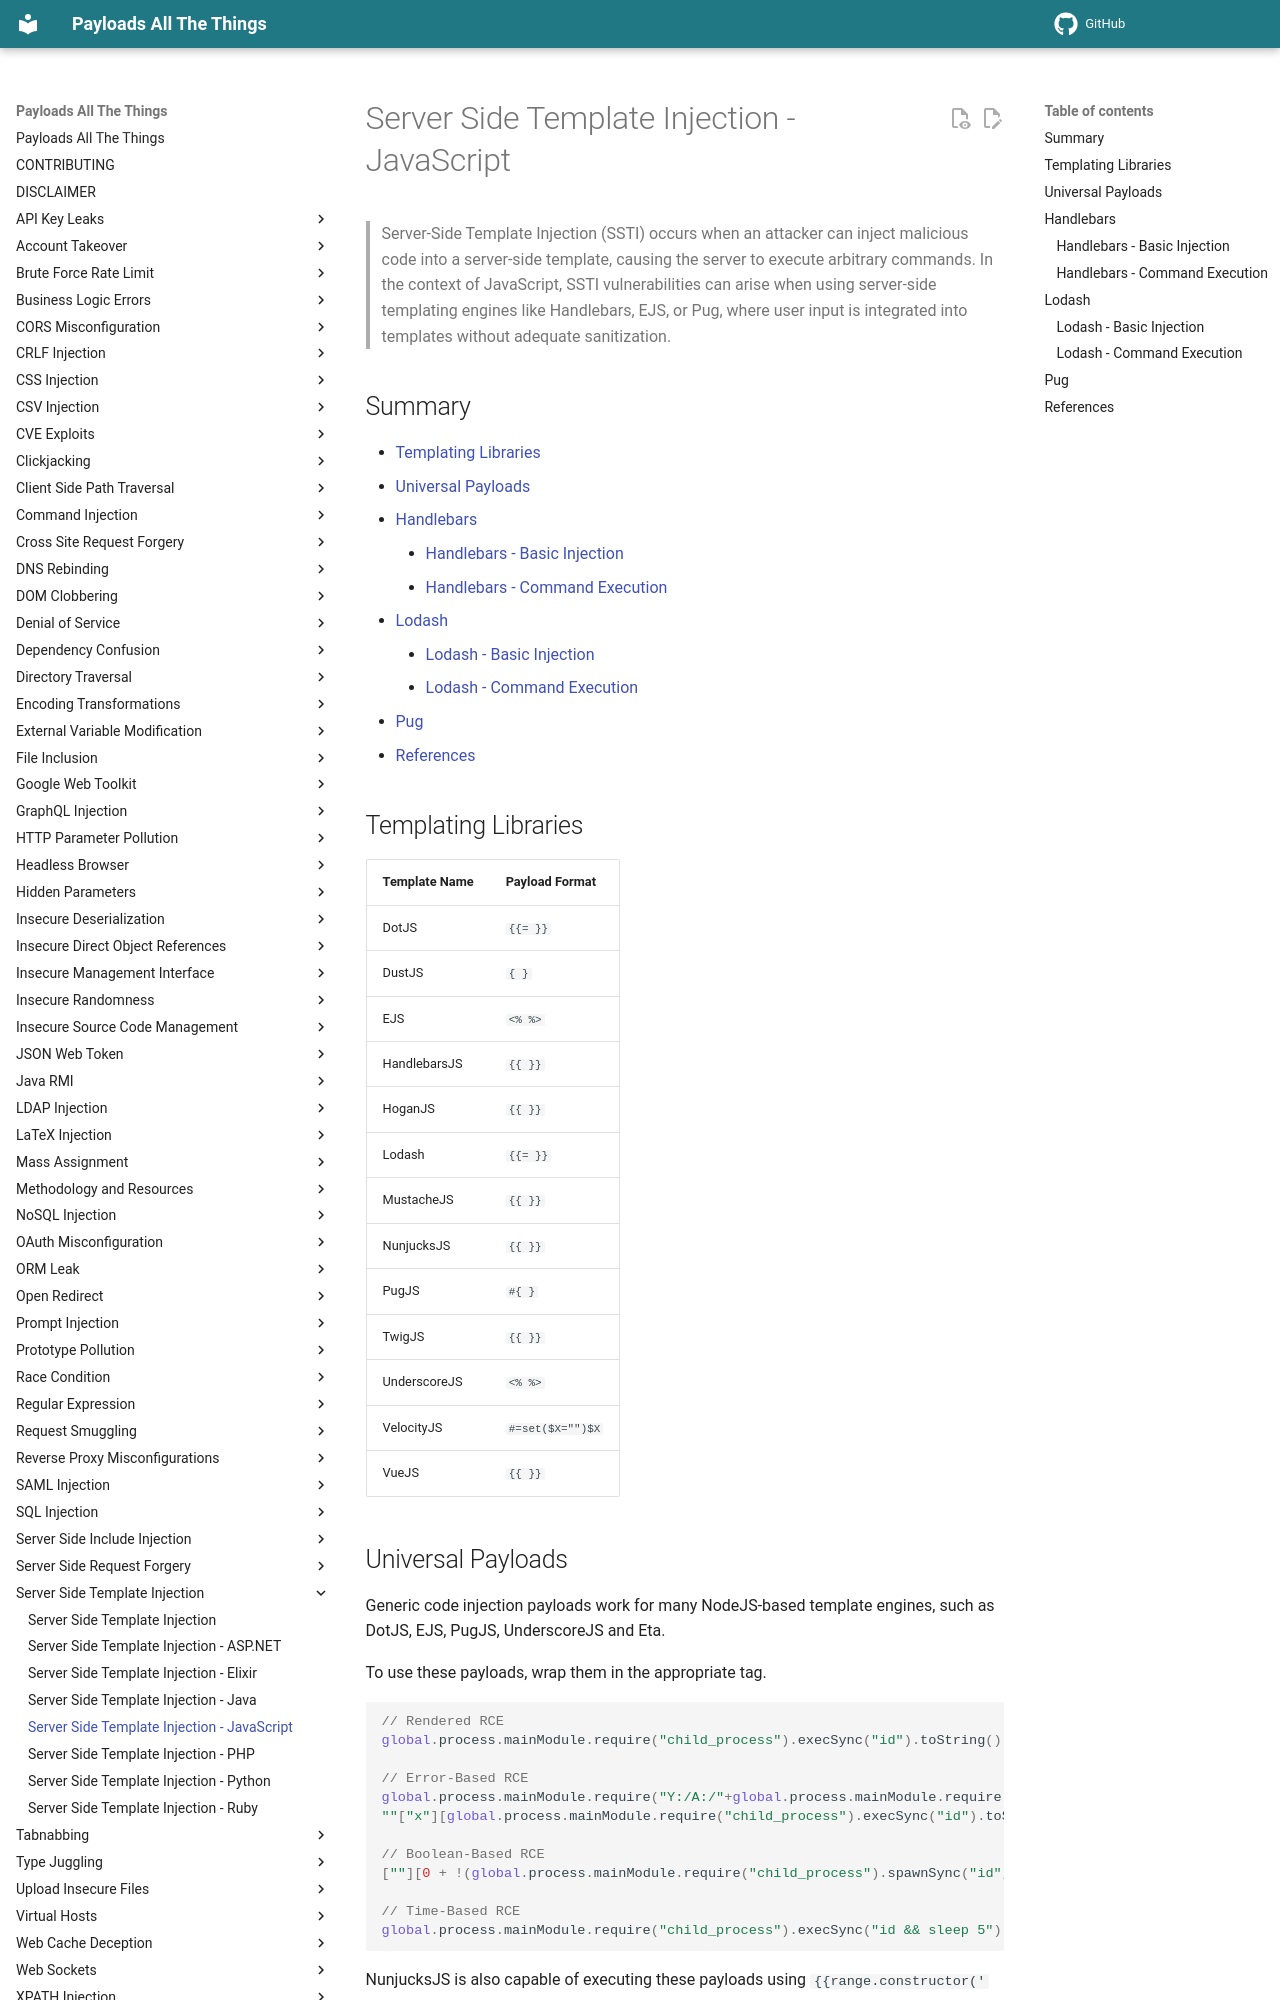

repository: MnifR/PayloadsAllTheThings · page: Server Side Template Injection/JavaScript/index.html · generator: mkdocs

# Server Side Template Injection - JavaScript

> Server-Side Template Injection (SSTI)  occurs when an attacker can inject malicious code into a server-side template, causing the server to execute arbitrary commands. In the context of JavaScript, SSTI vulnerabilities can arise when using server-side templating engines like Handlebars, EJS, or Pug, where user input is integrated into templates without adequate sanitization.

## Summary

- [Templating Libraries](#templating-libraries)
- [Universal Payloads](#universal-payloads)
- [Handlebars](#handlebars)
    - [Handlebars - Basic Injection](#handlebars---basic-injection)
    - [Handlebars - Command Execution](#handlebars---command-execution)
- [Lodash](#lodash)
    - [Lodash - Basic Injection](#lodash---basic-injection)
    - [Lodash - Command Execution](#lodash---command-execution)
- [Pug](#pug)
- [References](#references)

## Templating Libraries

| Template Name | Payload Format   |
|---------------|------------------|
| DotJS         | `{{= }}`         |
| DustJS        | `{ }`            |
| EJS           | `<% %>`          |
| HandlebarsJS  | `{{ }}`          |
| HoganJS       | `{{ }}`          |
| Lodash        | `{{= }}`         |
| MustacheJS    | `{{ }}`          |
| NunjucksJS    | `{{ }}`          |
| PugJS         | `#{ }`           |
| TwigJS        | `{{ }}`          |
| UnderscoreJS  | `<% %>`          |
| VelocityJS    | `#=set($X="")$X` |
| VueJS         | `{{ }}`          |
